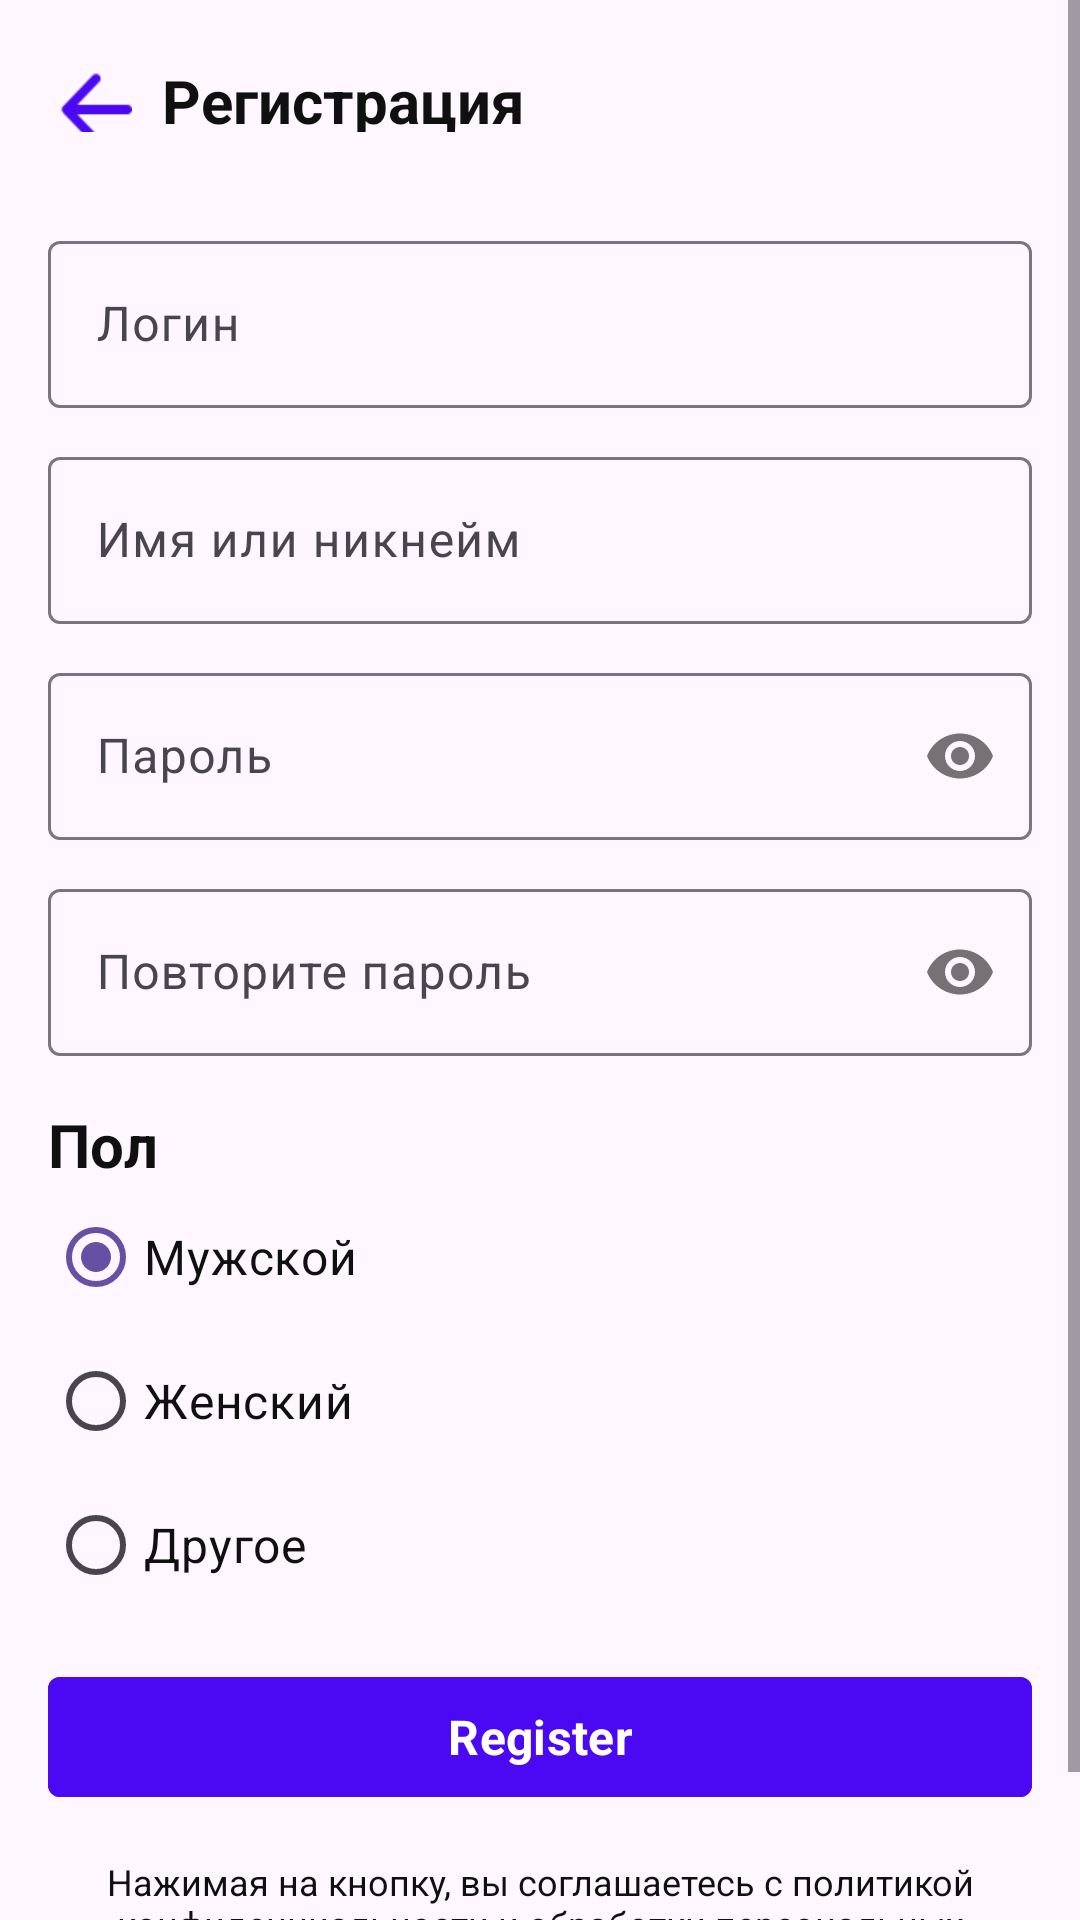

Layout XML and referenced resources for this Android screen:
<!-- AndroidManifest.xml: application theme Theme.MyFefuFit -->
<!-- res/layout/lab2_activity_registration.xml -->
<?xml version="1.0" encoding="utf-8"?>
<ScrollView xmlns:android="http://schemas.android.com/apk/res/android"
    xmlns:app="http://schemas.android.com/apk/res-auto"
    android:layout_width="match_parent"
    android:layout_height="match_parent">

    <androidx.constraintlayout.widget.ConstraintLayout
        android:layout_width="match_parent"
        android:layout_height="wrap_content">

        <LinearLayout
            android:id="@+id/headerLinearLayout"
            android:layout_width="match_parent"
            android:layout_height="wrap_content"
            android:orientation="horizontal"
            android:padding="20dp"
            app:layout_constraintStart_toStartOf="parent"
            app:layout_constraintTop_toTopOf="parent">

            <Button
                android:id="@+id/arrow_back_btn"
                style="@style/ArrowBack"
                android:layout_marginEnd="10dp" />

            <TextView
                android:id="@+id/PageTitle"
                style="@style/PageTitle"
                android:text="@string/label_reg_page_title" />
        </LinearLayout>

        <LinearLayout
            android:id="@+id/RegistrationFormLinearLayout"
            android:layout_width="match_parent"
            android:layout_height="wrap_content"
            android:orientation="vertical"

            app:layout_constraintTop_toBottomOf="@+id/headerLinearLayout">

            <com.google.android.material.textfield.TextInputLayout
                style="@style/RegTextInputLayout"
                android:hint="@string/label_login_reg">

                <com.google.android.material.textfield.TextInputEditText
                    android:layout_width="match_parent"
                    android:layout_height="wrap_content" />

            </com.google.android.material.textfield.TextInputLayout>


            <com.google.android.material.textfield.TextInputLayout
                style="@style/RegTextInputLayout"
                android:hint="@string/label_nickname_reg">

                <com.google.android.material.textfield.TextInputEditText
                    android:layout_width="match_parent"
                    android:layout_height="wrap_content" />

            </com.google.android.material.textfield.TextInputLayout>


            <com.google.android.material.textfield.TextInputLayout

                style="@style/RegTextInputLayout"
                android:hint="@string/label_password_reg"
                app:passwordToggleEnabled="true">

                <com.google.android.material.textfield.TextInputEditText
                    android:layout_width="match_parent"
                    android:layout_height="wrap_content"
                    android:inputType="textPassword" />

            </com.google.android.material.textfield.TextInputLayout>


            <com.google.android.material.textfield.TextInputLayout
                style="@style/RegTextInputLayout"
                android:hint="@string/label_password_2_reg"
                app:passwordToggleEnabled="true">

                <com.google.android.material.textfield.TextInputEditText

                    android:layout_width="match_parent"
                    android:layout_height="wrap_content"
                    android:inputType="textPassword" />
            </com.google.android.material.textfield.TextInputLayout>

        </LinearLayout>

        <TextView
            android:id="@+id/GenreTypeHead"
            style="@style/GenreTypeHead"
            android:text="@string/label_gender"
            app:layout_constraintStart_toStartOf="parent"
            app:layout_constraintTop_toBottomOf="@+id/RegistrationFormLinearLayout" />

        <RadioGroup
            android:id="@+id/GenreTypes"
            android:layout_width="match_parent"
            android:layout_height="wrap_content"
            android:paddingStart="16dp"
            android:paddingEnd="10dp"

            app:layout_constraintStart_toStartOf="parent"
            app:layout_constraintTop_toBottomOf="@+id/GenreTypeHead">

            <RadioButton
                style="@style/RadioButtonReg"
                android:checked="true"
                android:text="@string/lable_male"

                />

            <RadioButton
                style="@style/RadioButtonReg"
                android:text="@string/lable_female" />

            <RadioButton
                style="@style/RadioButtonReg"
                android:text="@string/lable_other" />
        </RadioGroup>

        <com.google.android.material.button.MaterialButton
            android:id="@+id/registerButton"
            style="@style/registerButtonReg"
            android:text="@string/label_register_button"
            app:layout_constraintEnd_toEndOf="parent"
            app:layout_constraintStart_toStartOf="parent"
            app:layout_constraintTop_toBottomOf="@+id/GenreTypes" />

        <TextView
            android:id="@+id/RegConsent"
            style="@style/RegConsent"
            android:text="@string/label_reg_consent"
            app:layout_constraintBottom_toBottomOf="parent"
            app:layout_constraintEnd_toEndOf="parent"
            app:layout_constraintStart_toStartOf="parent"
            app:layout_constraintTop_toBottomOf="@+id/registerButton" />


    </androidx.constraintlayout.widget.ConstraintLayout>
</ScrollView>
<!-- resources referenced by this layout -->
<resources>
  <string name="label_gender">Пол</string>
  <string name="label_login_reg">Логин</string>
  <string name="label_nickname_reg">Имя или никнейм</string>
  <string name="label_password_2_reg">Повторите пароль</string>
  <string name="label_password_reg">Пароль</string>
  <string name="label_reg_consent">Нажимая на кнопку, вы соглашаетесь с политикой конфиденциальности и обработки персональных данных, а также принимаете пользовательское соглашение</string>
  <string name="label_reg_page_title">Регистрация</string>
  <string name="label_register_button">Register</string>
  <string name="lable_female">Женский</string>
  <string name="lable_male">Мужской</string>
  <string name="lable_other">Другое</string>
  <style name="ArrowBack">
          <item name="android:layout_height">24dp</item>
          <item name="android:layout_width">24dp</item>
          <item name="android:background">@drawable/ic_arrow_back</item>
      </style>
  <style name="GenreTypeHead">
          <item name="android:layout_height">match_parent</item>
          <item name="android:layout_width">wrap_content</item>
          <item name="android:textStyle">bold</item>
          <item name="android:textSize">20sp</item>
          <item name="android:textColor">@color/Dark</item>
          <item name="fontFamily">sans-serif</item>
          <item name="android:paddingStart">16dp</item>
          <item name="android:paddingTop">16dp</item>
      </style>
  <style name="PageTitle">
          <item name="android:textStyle">bold</item>
          <item name="android:textSize">20sp</item>
          <item name="android:textColor">@color/Dark</item>
          <item name="android:layout_height">match_parent</item>
          <item name="android:layout_width">wrap_content</item>
          <item name="fontFamily">sans-serif</item>
      </style>
  <style name="RadioButtonReg">
          <item name="android:layout_height">wrap_content</item>
          <item name="android:layout_width">match_parent</item>
          <item name="android:textSize">16sp</item>
          <item name="android:textColor">@color/Dark</item>
          <item name="fontFamily">sans-serif</item>
          <item name="android:buttonTint">@color/Primary</item>
      </style>
  <style name="RegConsent">
          <item name="android:textSize">12sp</item>
          <item name="android:textColor">@color/Dark</item>
          <item name="android:layout_height">wrap_content</item>
          <item name="android:layout_width">match_parent</item>
          <item name="android:gravity">center</item>
          <item name="fontFamily">sans-serif</item>
          <item name="android:padding">16dp</item>
      </style>
  <style name="RegTextInputLayout">
          <item name="android:textColor">@color/Gray</item>
          <item name="android:layout_width">match_parent</item>
          <item name="android:layout_height">wrap_content</item>
          <item name="fontFamily">sans-serif</item>
          <item name="android:paddingTop">11dp</item>
          <item name="android:paddingStart">16dp</item>
          <item name="android:paddingEnd">16dp</item>
          <item name="hintTextColor">@color/Primary</item>
          <item name="android:textSize">16sp</item>
      </style>
  <style name="Theme.MyFefuFit" parent="Theme.Material3.Light.NoActionBar">
  
  
  
  
      </style>
  <color name="Dark">#101010</color>
  <color name="Primary">#4B09F3</color>
  <color name="Gray">#808080</color>
  <color name="white">#FFFFFFFF</color>
</resources>
